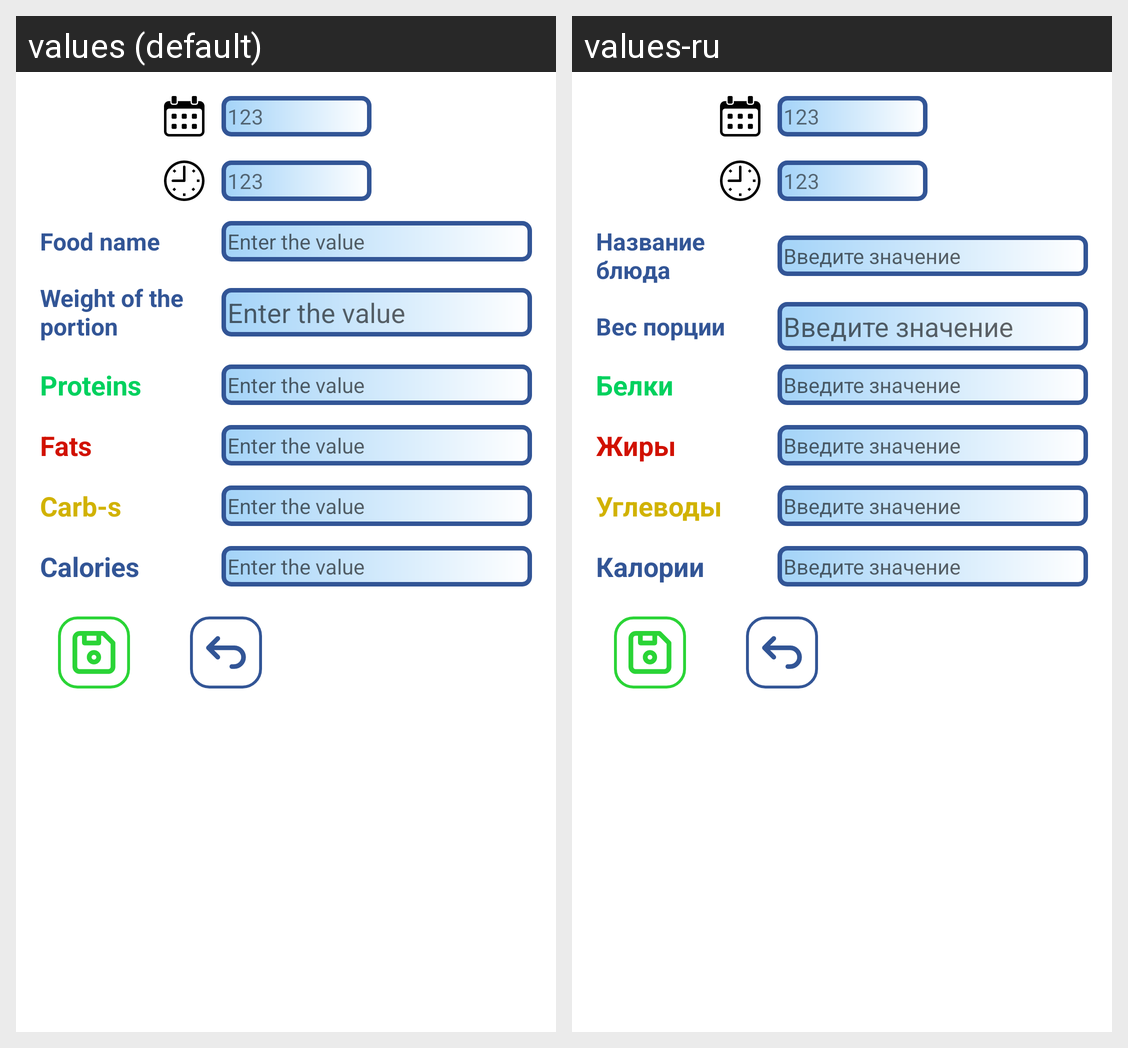

Strings drawn on this Android screen and how each of the app's shown locales translates them:
Android screen res/layout/fragment_edit_eaten_food_item.xml rendered under 2 locales, left to right: values (default), values-ru. Device: Nexus 5 (rendered at 1080×1920; each locale shown at half size, 540×960, under a caption strip naming it); theme Theme.EasyCalories.
Strings drawn on this screen, with the default value and each locale's value (text and hints the layout hard-codes, and strings that could not be matched under every locale, appear in the picture but are not listed):

foodName
  values: Food name
  values-ru: Название блюда

enterValue
  values: Enter the value
  values-ru: Введите значение

portionWeight
  values: Weight of the portion
  values-ru: Вес порции

proteins
  values: Proteins
  values-ru: Белки

fats
  values: Fats
  values-ru: Жиры

carbohydrates
  values: Carb-s
  values-ru: Углеводы

calories
  values: Сalories
  values-ru: Калории
